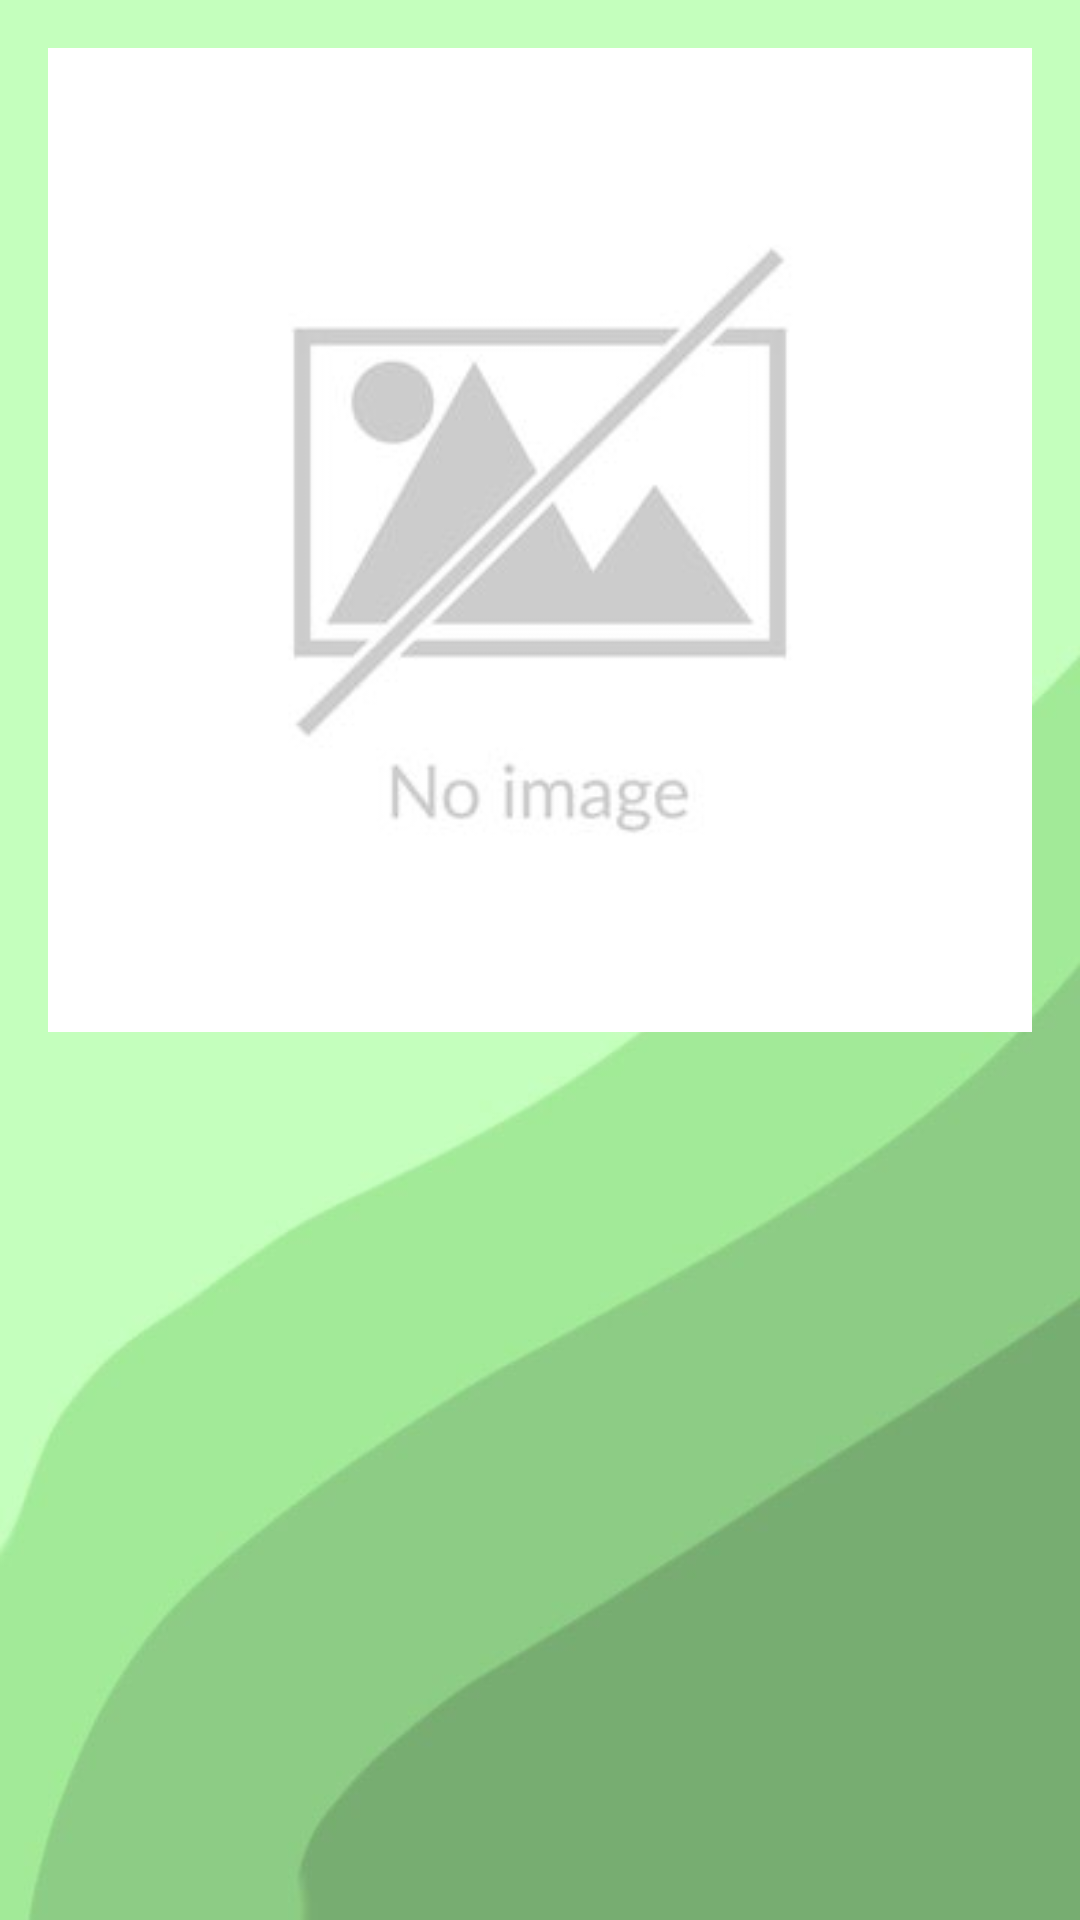

Android layout source for this screen:
<!-- AndroidManifest.xml: application theme Theme.QuizAPP.Main -->
<!-- res/layout/dialog_qr_code.xml -->
<?xml version="1.0" encoding="utf-8"?>
<LinearLayout xmlns:android="http://schemas.android.com/apk/res/android"
    android:layout_width="match_parent"
    android:layout_height="wrap_content"
    android:orientation="vertical"
    android:padding="16dp">

    <ImageView
        android:id="@+id/qrCodeImageView"
        android:layout_width="wrap_content"
        android:layout_height="wrap_content"
        android:layout_gravity="center"
        android:adjustViewBounds="true"
        android:scaleType="fitCenter"
        android:src="@drawable/image_not_found" />

</LinearLayout>
<!-- resources referenced by this layout -->
<resources>
  <!-- drawable image_not_found: jpg bitmap (drawable, 8164 bytes) -->
  <style name="Theme.QuizAPP.Main" parent="Base.Theme.QuizAPP.Main" />
  <style name="Base.Theme.QuizAPP.Main" parent="Theme.Material3.Light">
          <item name="colorPrimary">@color/light_moss</item>
          <item name="colorSurface">@color/light_moss</item>
          <item name="android:windowSplashScreenBackground">#77c801</item>
  
          <item name="android:windowBackground">@drawable/background</item>
      </style>
  <color name="light_moss">#eaffee</color>
  <!-- drawable background: jpg bitmap (drawable, 10727 bytes) -->
</resources>
